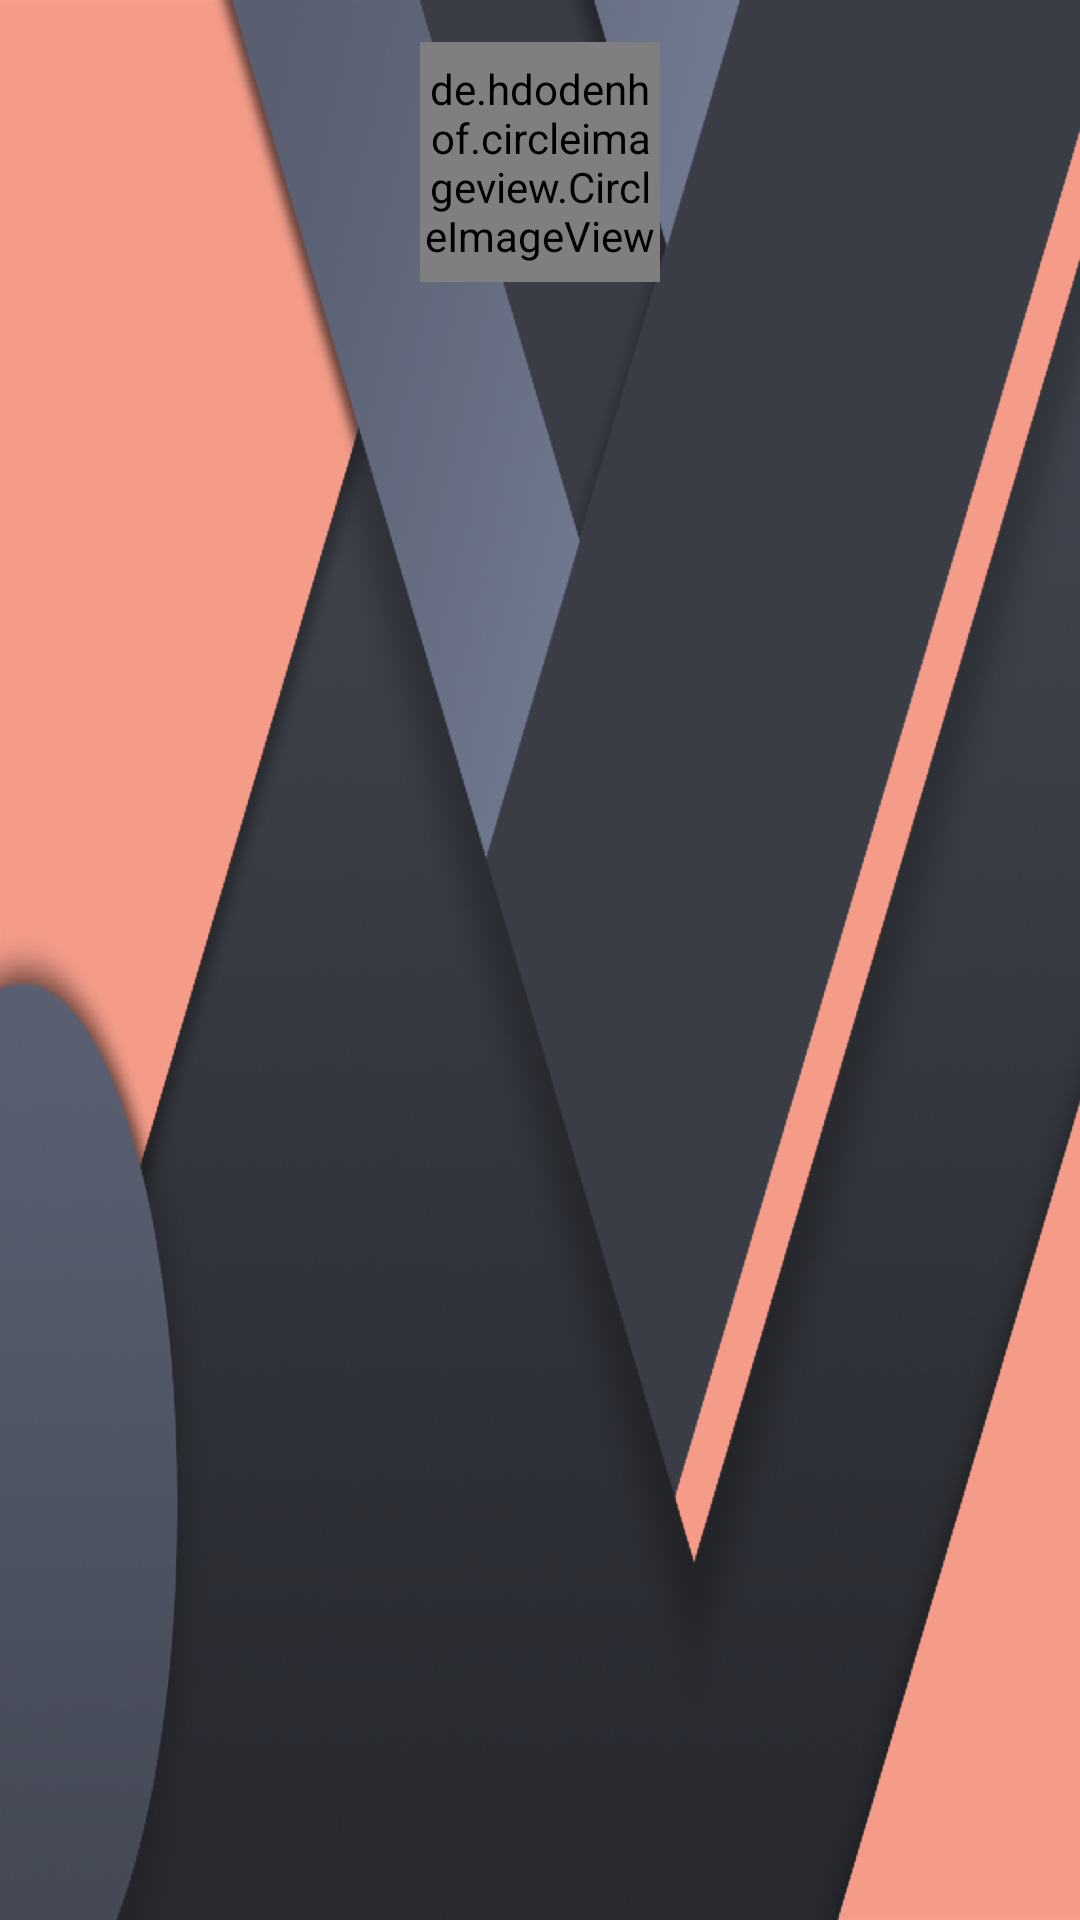

This screen was rendered from an Android layout file. Write that file and the resources it references.
<!-- AndroidManifest.xml: application theme AppTheme -->
<!-- res/layout/draw_header.xml -->
<?xml version="1.0" encoding="utf-8"?>
<LinearLayout xmlns:android="http://schemas.android.com/apk/res/android"
    xmlns:tools="http://schemas.android.com/tools"
    android:id="@+id/draw_header"
    android:layout_width="match_parent"
    android:layout_height="160dp"
    android:background="@drawable/header"
    android:orientation="vertical"
    android:padding="14dp">

    <de.hdodenhof.circleimageview.CircleImageView xmlns:app="http://schemas.android.com/apk/res-auto"
        android:id="@+id/profile_image"
        android:layout_width="80dp"
        android:layout_height="80dp"
        android:layout_gravity="center"
        android:src="@drawable/profile"
        app:civ_border_color="@color/colorAccent"
        app:civ_border_width="2dp" />

    <TextView
        android:id="@+id/userN"
        android:layout_width="wrap_content"
        android:layout_height="wrap_content"
        android:layout_gravity="center"
        android:layout_marginTop="5dp"
        android:fontFamily="sans-serif"
        tools:text="@string/sarahha_eren"
        android:textColor="@color/colorAccent"
        android:textStyle="bold" />

    <TextView
        android:id="@+id/userE"
        android:layout_width="wrap_content"
        android:layout_height="wrap_content"
        android:layout_gravity="center"
        android:layout_marginTop="5dp"
        android:fontFamily="sans-serif"
        tools:text="@string/sarraheren_gmail_com"
        android:textColor="@color/colorAccent"
        android:textStyle="bold" />

</LinearLayout>
<!-- resources referenced by this layout -->
<resources>
  <color name="colorAccent">#F69E8A</color>
  <!-- drawable header: png bitmap (drawable-hdpi, 103079 bytes) -->
  <!-- drawable profile: png bitmap (drawable, 83928 bytes) -->
  <string name="sarahha_eren">Sarrah Eren</string>
  <string name="sarraheren_gmail_com">SarrahEren@gmail.com</string>
  <style name="AppTheme" parent="Theme.AppCompat">
          
          <item name="colorPrimary">@color/colorPrimary</item>
          <item name="colorPrimaryDark">@color/colorPrimaryDark</item>
          <item name="colorAccent">@color/colorAccent</item>
          <item name="android:windowContentTransitions">true</item>
      </style>
  <color name="colorPrimary">#F69E8A</color>
  <color name="colorPrimaryDark">#c16f5d</color>
</resources>
